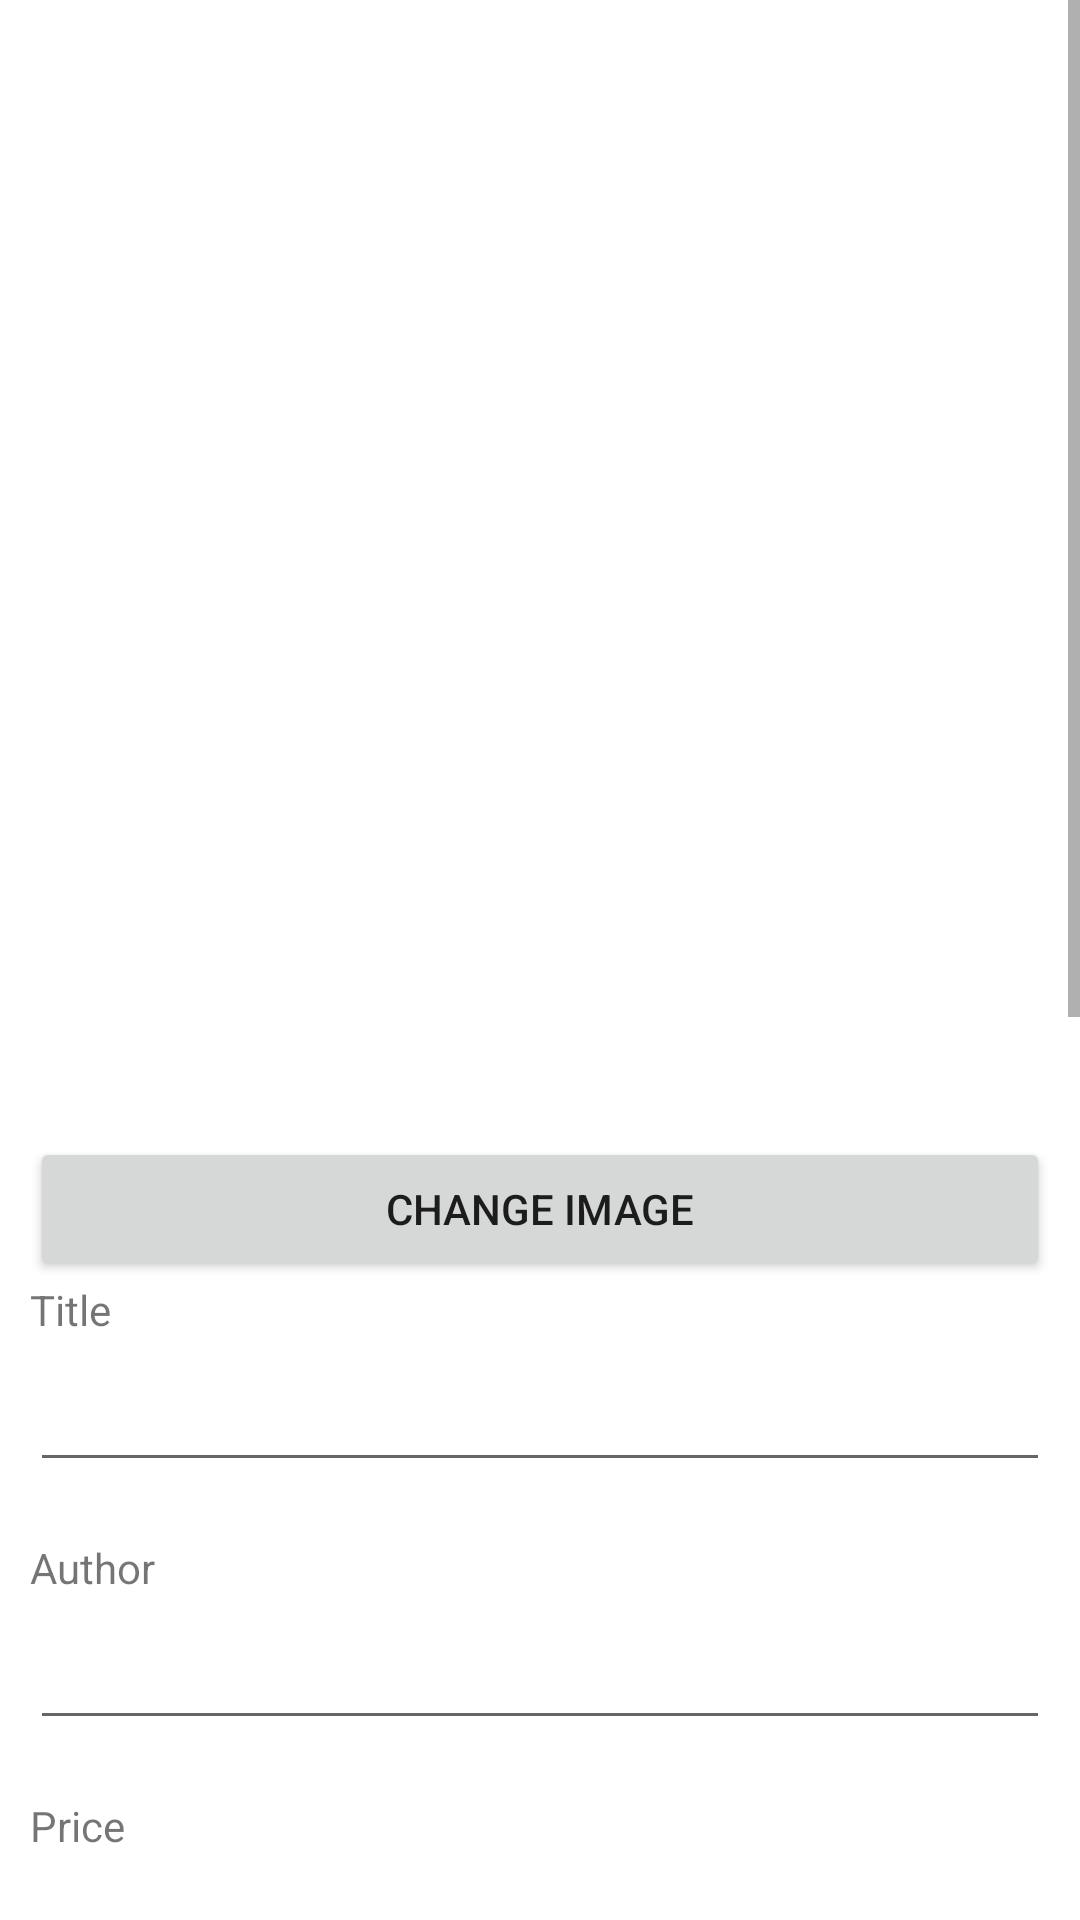

The Android layout XML behind this screen, and the referenced resources:
<!-- AndroidManifest.xml: application theme Theme.HuaheeJQC -->
<!-- res/layout/fragment_edit_book_details.xml -->
<?xml version="1.0" encoding="utf-8"?>
<layout xmlns:android="http://schemas.android.com/apk/res/android"
    xmlns:app="http://schemas.android.com/apk/res-auto"
    xmlns:tools="http://schemas.android.com/tools"
    tools:context="Edit Book Details">

    <ScrollView
        android:layout_width="match_parent"
        android:layout_height="match_parent">

        <LinearLayout
            android:layout_width="match_parent"
            android:layout_height="wrap_content"
            android:layout_margin="@dimen/layoutPadding"
            android:orientation="vertical">

            <ImageView
                android:id="@+id/editbook_img"
                android:layout_width="350dp"
                android:layout_height="350dp"
                android:layout_gravity="center"
                android:src="@drawable/ic_launcher_foreground" />

            <TextView
                android:id="@+id/editbook_image_ero"
                android:layout_width="wrap_content"
                android:layout_height="wrap_content"
                android:textColor="@android:color/holo_red_dark" />

            <Button
                android:id="@+id/editbook_changeimg_btn"
                android:layout_width="match_parent"
                android:layout_height="wrap_content"
                android:text="CHANGE IMAGE"
                android:textAllCaps="false" />

            <TextView
                android:id="@+id/textView"
                android:layout_width="match_parent"
                android:layout_height="wrap_content"
                android:text="Title" />

            <EditText
                android:id="@+id/editbook_title_txt"
                android:layout_width="match_parent"
                android:layout_height="wrap_content"
                android:ems="10"
                android:textColor="@color/black"
                android:inputType="textPersonName"
                android:minHeight="48dp" />

            <TextView
                android:id="@+id/editbook_title_ero"
                android:layout_width="wrap_content"
                android:layout_height="wrap_content"
                android:textColor="@android:color/holo_red_dark" />

            <TextView
                android:id="@+id/textView4"
                android:layout_width="match_parent"
                android:layout_height="wrap_content"
                android:text="Author" />

            <EditText
                android:id="@+id/editbook_author_txt"
                android:layout_width="match_parent"
                android:layout_height="wrap_content"
                android:ems="10"
                android:textColor="@color/black"
                android:inputType="textPersonName"
                android:minHeight="48dp" />

            <TextView
                android:id="@+id/editbook_author_ero"
                android:layout_width="wrap_content"
                android:layout_height="wrap_content"
                android:textColor="@android:color/holo_red_dark" />

            <TextView
                android:id="@+id/textView6"
                android:layout_width="match_parent"
                android:layout_height="wrap_content"
                android:text="Price" />

            <EditText
                android:id="@+id/editbook_price_txt"
                android:layout_width="match_parent"
                android:layout_height="wrap_content"
                android:ems="10"
                android:inputType="numberDecimal"
                android:minHeight="48dp"
                android:textColor="@color/black" />

            <TextView
                android:id="@+id/editbook_price_ero"
                android:layout_width="wrap_content"
                android:layout_height="wrap_content"
                android:textColor="@android:color/holo_red_dark" />

            <TextView
                android:layout_width="match_parent"
                android:layout_height="wrap_content"
                android:text="Page Amount" />

            <EditText
                android:id="@+id/editbook_pageamount_txt"
                android:layout_width="match_parent"
                android:layout_height="wrap_content"
                android:ems="10"
                android:inputType="number"
                android:minHeight="48dp"
                android:textColor="@color/black" />

            <TextView
                android:id="@+id/editbook_pageamount_ero"
                android:layout_width="wrap_content"
                android:layout_height="wrap_content"
                android:textColor="@android:color/holo_red_dark" />

            <TextView
                android:id="@+id/textView8"
                android:layout_width="match_parent"
                android:layout_height="wrap_content"
                android:text="Description" />

            <ScrollView
                android:layout_width="match_parent"
                android:layout_height="wrap_content">

                <LinearLayout
                    android:layout_width="match_parent"
                    android:layout_height="wrap_content"
                    android:orientation="vertical" >

                    <EditText
                        android:id="@+id/editbook_description_txt"
                        android:layout_width="match_parent"
                        android:layout_height="wrap_content"
                        android:ems="10"
                        android:textColor="@color/black"
                        android:gravity="start|top"
                        android:inputType="textMultiLine"
                        android:maxLines="5"/>
                </LinearLayout>
            </ScrollView>

            <TextView
                android:id="@+id/editbook_description_ero"
                android:layout_width="wrap_content"
                android:layout_height="wrap_content"
                android:textColor="@android:color/holo_red_dark" />

            <TextView
                android:id="@+id/textView5"
                android:layout_width="match_parent"
                android:layout_height="wrap_content"
                android:text="Category" />

            <Spinner
                android:theme="@style/mySpinnerItemStyle"
                android:id="@+id/editbook_category_spin"
                android:layout_width="match_parent"
                android:layout_height="wrap_content"
                android:entries="@array/category"
                android:minHeight="48dp"

                android:padding="@dimen/layoutPadding" />

            <TextView
                android:id="@+id/editbook_category_ero"
                android:layout_width="wrap_content"
                android:layout_height="wrap_content"
                android:textColor="@android:color/holo_red_dark" />

            <Button
                android:id="@+id/editbook_confirm_btn"
                android:layout_width="match_parent"
                android:layout_height="wrap_content"
                android:layout_margin="@dimen/layoutPadding"
                android:text="Confirm" />

            <Button
                android:id="@+id/editbook_delete_btn"
                android:layout_width="match_parent"
                android:layout_height="wrap_content"
                android:layout_margin="@dimen/layoutPadding"
                android:backgroundTint="#FF0000"
                android:text="Delete" />

            <Button
                android:id="@+id/editbook_shipping_btn"
                android:layout_width="match_parent"
                android:layout_height="wrap_content"
                android:layout_margin="@dimen/layoutPadding"
                android:text="Shipping" />

            <Button
                android:id="@+id/editbook_cancel_btn"
                android:layout_width="match_parent"
                android:layout_height="wrap_content"
                android:layout_margin="@dimen/layoutPadding"
                android:backgroundTint="#FF0000"
                android:text="Cancel" />

        </LinearLayout>
    </ScrollView>
</layout>
<!-- resources referenced by this layout -->
<resources>
  <string-array name="category">
          <item>Action and Adventure</item>
          <item>Classics</item>
          <item>Comic Book or Graphic Novel</item>
          <item>Detective and Mystery</item>
          <item>Fantasy</item>
          <item>Historical Fiction</item>
          <item>Horror</item>
          <item>Literary Fiction</item>
          <item>Romance</item>
          <item>Short Stories</item>
          <item>Suspense and Thrillers</item>
          <item>Biographies and Autobiographies</item>
          <item>Cookbooks</item>
          <item>Essays</item>
          <item>History</item>
          <item>Memoir</item>
          <item>Poetry</item>
          <item>Self-Help</item>
          <item>True Crime</item>
          <item>Science Fiction (Sci-Fi)</item>
      </string-array>
  <dimen name="layoutPadding">10dp</dimen>
  <style name="mySpinnerItemStyle" parent="@android:style/Widget.Holo.DropDownItem.Spinner">
          <item name="android:textColor">@color/black</item>
      </style>
  <style name="Theme.HuaheeJQC" parent="Theme.MaterialComponents.DayNight.DarkActionBar">
          
          <item name="colorPrimary">@color/purple_500</item>
          <item name="colorPrimaryVariant">@color/purple_700</item>
          <item name="colorOnPrimary">@color/white</item>
          
          <item name="colorSecondary">@color/teal_200</item>
          <item name="colorSecondaryVariant">@color/teal_700</item>
          <item name="colorOnSecondary">@color/black</item>
          
          <item name="android:statusBarColor" tools:targetApi="l">?attr/colorPrimaryVariant</item>
          
      </style>
  <!-- not gathered from this repository: default colours our renderer supplied (Android Studio template values) -->
  <color name="purple_500">#FF6200EE</color>
  <color name="purple_700">#FF3700B3</color>
  <color name="teal_200">#FF03DAC5</color>
  <color name="teal_700">#FF018786</color>
  <color name="black">#FF000000</color>
  <color name="white">#FFFFFFFF</color>
</resources>
